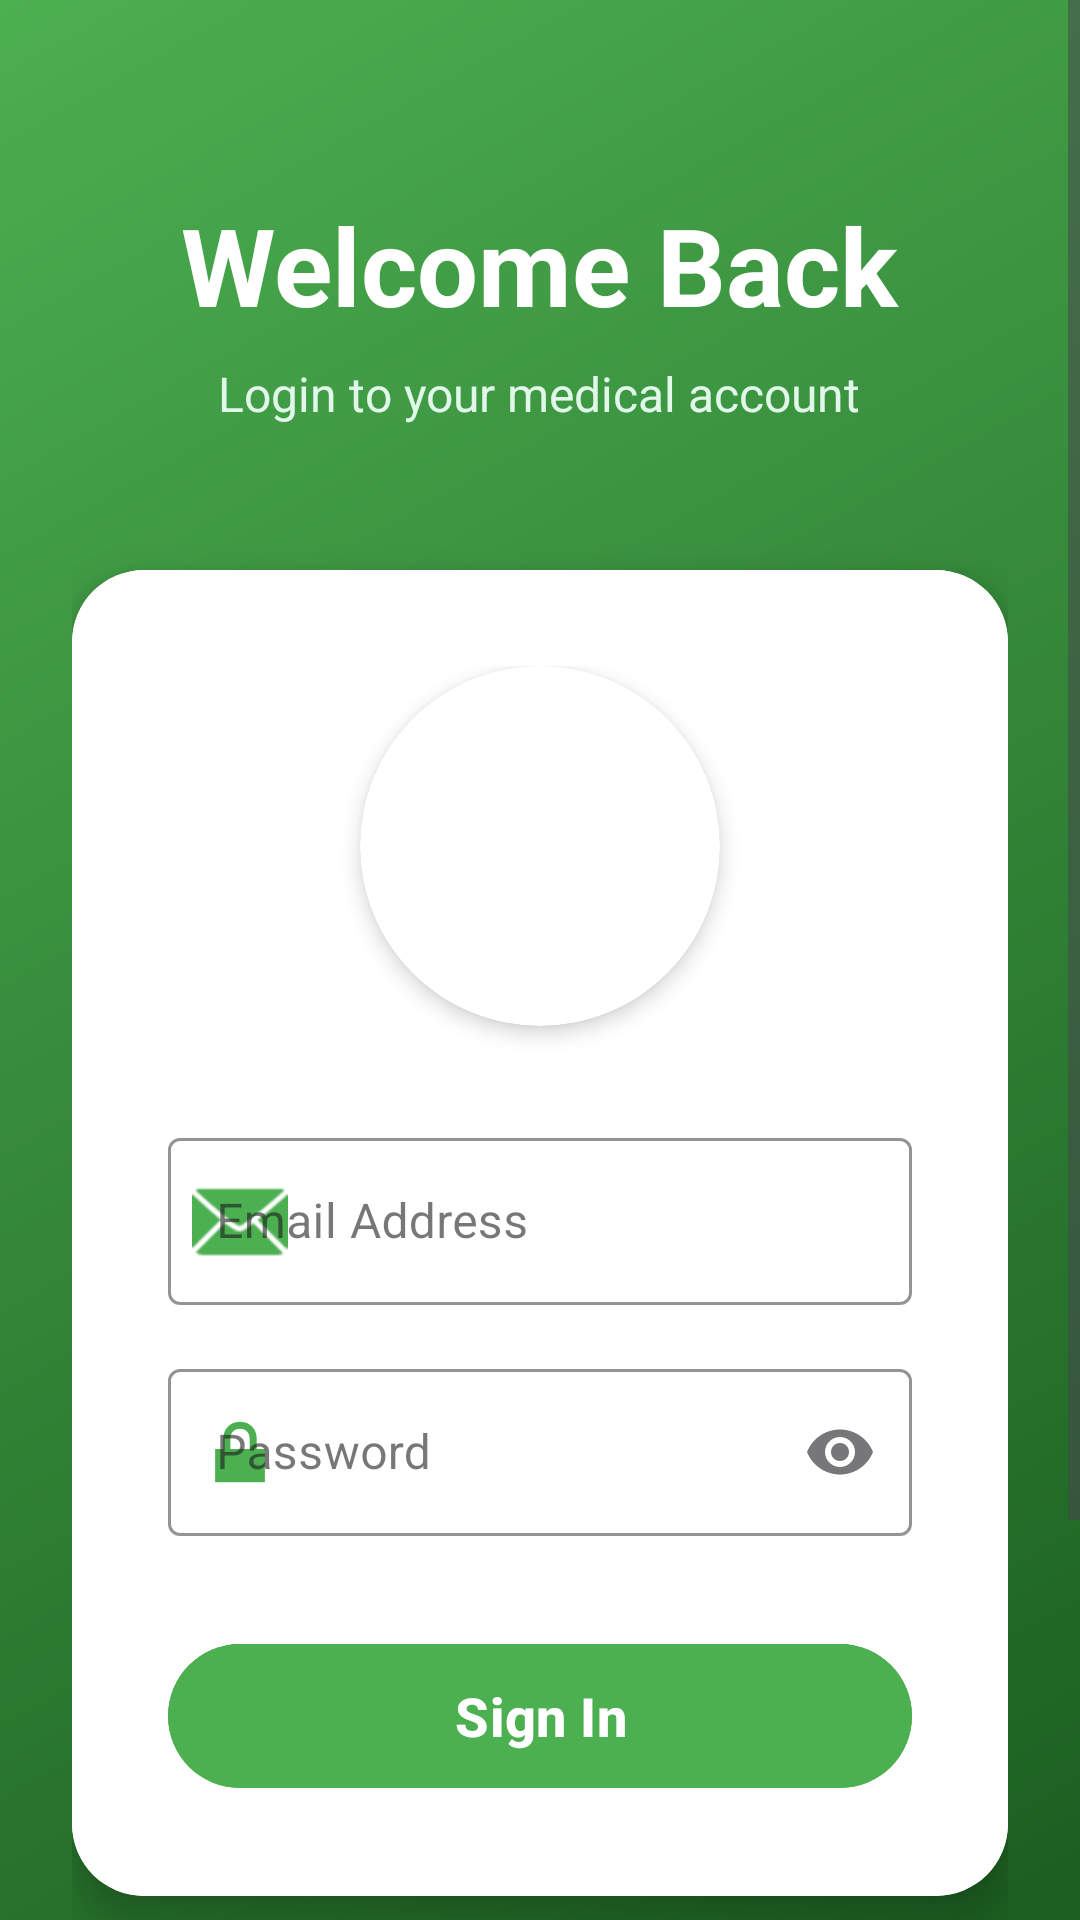

Produce the Android XML layout that renders to this screen, including the resource entries it uses.
<!-- AndroidManifest.xml: application theme Theme.Tp5ex2 -->
<!-- res/layout/activity_main.xml -->
<?xml version="1.0" encoding="utf-8"?>
<androidx.coordinatorlayout.widget.CoordinatorLayout
    xmlns:android="http://schemas.android.com/apk/res/android"
    xmlns:app="http://schemas.android.com/apk/res-auto"
    android:id="@+id/coordinatorLayout"
    android:layout_width="match_parent"
    android:layout_height="match_parent"
    android:background="@drawable/gradient_green_background">

    <ScrollView
        android:layout_width="match_parent"
        android:layout_height="match_parent"
        android:fillViewport="true">

        <LinearLayout
            android:layout_width="match_parent"
            android:layout_height="wrap_content"
            android:orientation="vertical"
            android:gravity="center"
            android:padding="24dp">

            
            <TextView
                android:layout_width="wrap_content"
                android:layout_height="wrap_content"
                android:text="Welcome Back"
                android:textSize="36sp"
                android:textStyle="bold"
                android:textColor="#FFFFFF"
                android:layout_marginTop="40dp"
                android:layout_marginBottom="8dp"/>

            <TextView
                android:layout_width="wrap_content"
                android:layout_height="wrap_content"
                android:text="Login to your medical account"
                android:textSize="16sp"
                android:textColor="#E0F7E9"
                android:layout_marginBottom="48dp"/>

            
            <androidx.cardview.widget.CardView
                android:layout_width="match_parent"
                android:layout_height="wrap_content"
                app:cardCornerRadius="24dp"
                app:cardElevation="8dp"
                android:layout_marginBottom="32dp">

                <LinearLayout
                    android:layout_width="match_parent"
                    android:layout_height="wrap_content"
                    android:orientation="vertical"
                    android:padding="32dp"
                    android:background="@android:color/white">

                    
                    <androidx.cardview.widget.CardView
                        android:layout_width="120dp"
                        android:layout_height="120dp"
                        android:layout_gravity="center"
                        app:cardCornerRadius="60dp"
                        app:cardElevation="4dp"
                        android:background="#4CAF50"
                        android:layout_marginBottom="32dp">

                        <ImageView
                            android:layout_width="match_parent"
                            android:layout_height="match_parent"
                            android:src="@drawable/isims"
                            android:scaleType="centerInside"
                            android:padding="20dp"
                            android:contentDescription="Logo SIMS"/>

                    </androidx.cardview.widget.CardView>

                    
                    <com.google.android.material.textfield.TextInputLayout
                        android:layout_width="match_parent"
                        android:layout_height="wrap_content"
                        android:layout_marginBottom="16dp"
                        app:startIconDrawable="@android:drawable/ic_dialog_email"
                        app:startIconTint="#4CAF50"
                        app:boxStrokeColor="#4CAF50"
                        app:hintTextColor="#4CAF50"
                        style="@style/Widget.MaterialComponents.TextInputLayout.OutlinedBox">

                        <com.google.android.material.textfield.TextInputEditText
                            android:id="@+id/editEmail"
                            android:layout_width="match_parent"
                            android:layout_height="wrap_content"
                            android:hint="Email Address"
                            android:inputType="textEmailAddress"
                            android:textSize="16sp"
                            android:textColor="#333333"/>

                    </com.google.android.material.textfield.TextInputLayout>

                    
                    <com.google.android.material.textfield.TextInputLayout
                        android:layout_width="match_parent"
                        android:layout_height="wrap_content"
                        android:layout_marginBottom="32dp"
                        app:startIconDrawable="@android:drawable/ic_lock_lock"
                        app:startIconTint="#4CAF50"
                        app:endIconMode="password_toggle"
                        app:boxStrokeColor="#4CAF50"
                        app:hintTextColor="#4CAF50"
                        style="@style/Widget.MaterialComponents.TextInputLayout.OutlinedBox">

                        <com.google.android.material.textfield.TextInputEditText
                            android:id="@+id/editPassword"
                            android:layout_width="match_parent"
                            android:layout_height="wrap_content"
                            android:hint="Password"
                            android:inputType="textPassword"
                            android:textSize="16sp"
                            android:textColor="#333333"/>

                    </com.google.android.material.textfield.TextInputLayout>

                    
                    <com.google.android.material.button.MaterialButton
                        android:id="@+id/btnLogin"
                        android:layout_width="match_parent"
                        android:layout_height="56dp"
                        android:text="Sign In"
                        android:textColor="#FFFFFF"
                        android:textSize="18sp"
                        android:textStyle="bold"
                        app:cornerRadius="28dp"
                        app:elevation="6dp"
                        android:backgroundTint="#4CAF50"

                        app:iconGravity="textEnd"
                        app:iconTint="#FFFFFF"
                        app:iconPadding="8dp"/>

                </LinearLayout>
            </androidx.cardview.widget.CardView>

            
            <TextView
                android:id="@+id/txtForgetPassword"
                android:layout_width="wrap_content"
                android:layout_height="wrap_content"
                android:text="Forgot Password?"
                android:textSize="14sp"
                android:textColor="#FFFFFF"
                android:textStyle="bold"
                android:clickable="true"
                android:focusable="true"
                android:padding="12dp"
                android:layout_marginBottom="24dp"/>

            
            <TextView
                android:id="@+id/txtRegister"
                android:layout_width="wrap_content"
                android:layout_height="wrap_content"
                android:text="Don't have an account? Sign Up"
                android:textSize="16sp"
                android:textColor="#FFFFFF"
                android:textStyle="bold"
                android:clickable="true"
                android:focusable="true"
                android:padding="16dp"
                android:background="?android:attr/selectableItemBackground"/>

        </LinearLayout>
    </ScrollView>
</androidx.coordinatorlayout.widget.CoordinatorLayout>
<!-- resources referenced by this layout -->
<resources>
  <!-- drawable gradient_green_background (drawable) -->
  <?xml version="1.0" encoding="utf-8"?>
  <shape xmlns:android="http://schemas.android.com/apk/res/android">
      <gradient
          android:startColor="#1B5E20"
          android:endColor="#4CAF50"
          android:angle="135"
          android:type="linear"/>
  </shape>
  <style name="Theme.Tp5ex2" parent="Base.Theme.Tp5ex2" />
  <style name="Base.Theme.Tp5ex2" parent="Theme.Material3.DayNight.NoActionBar">
          
          
      </style>
</resources>
